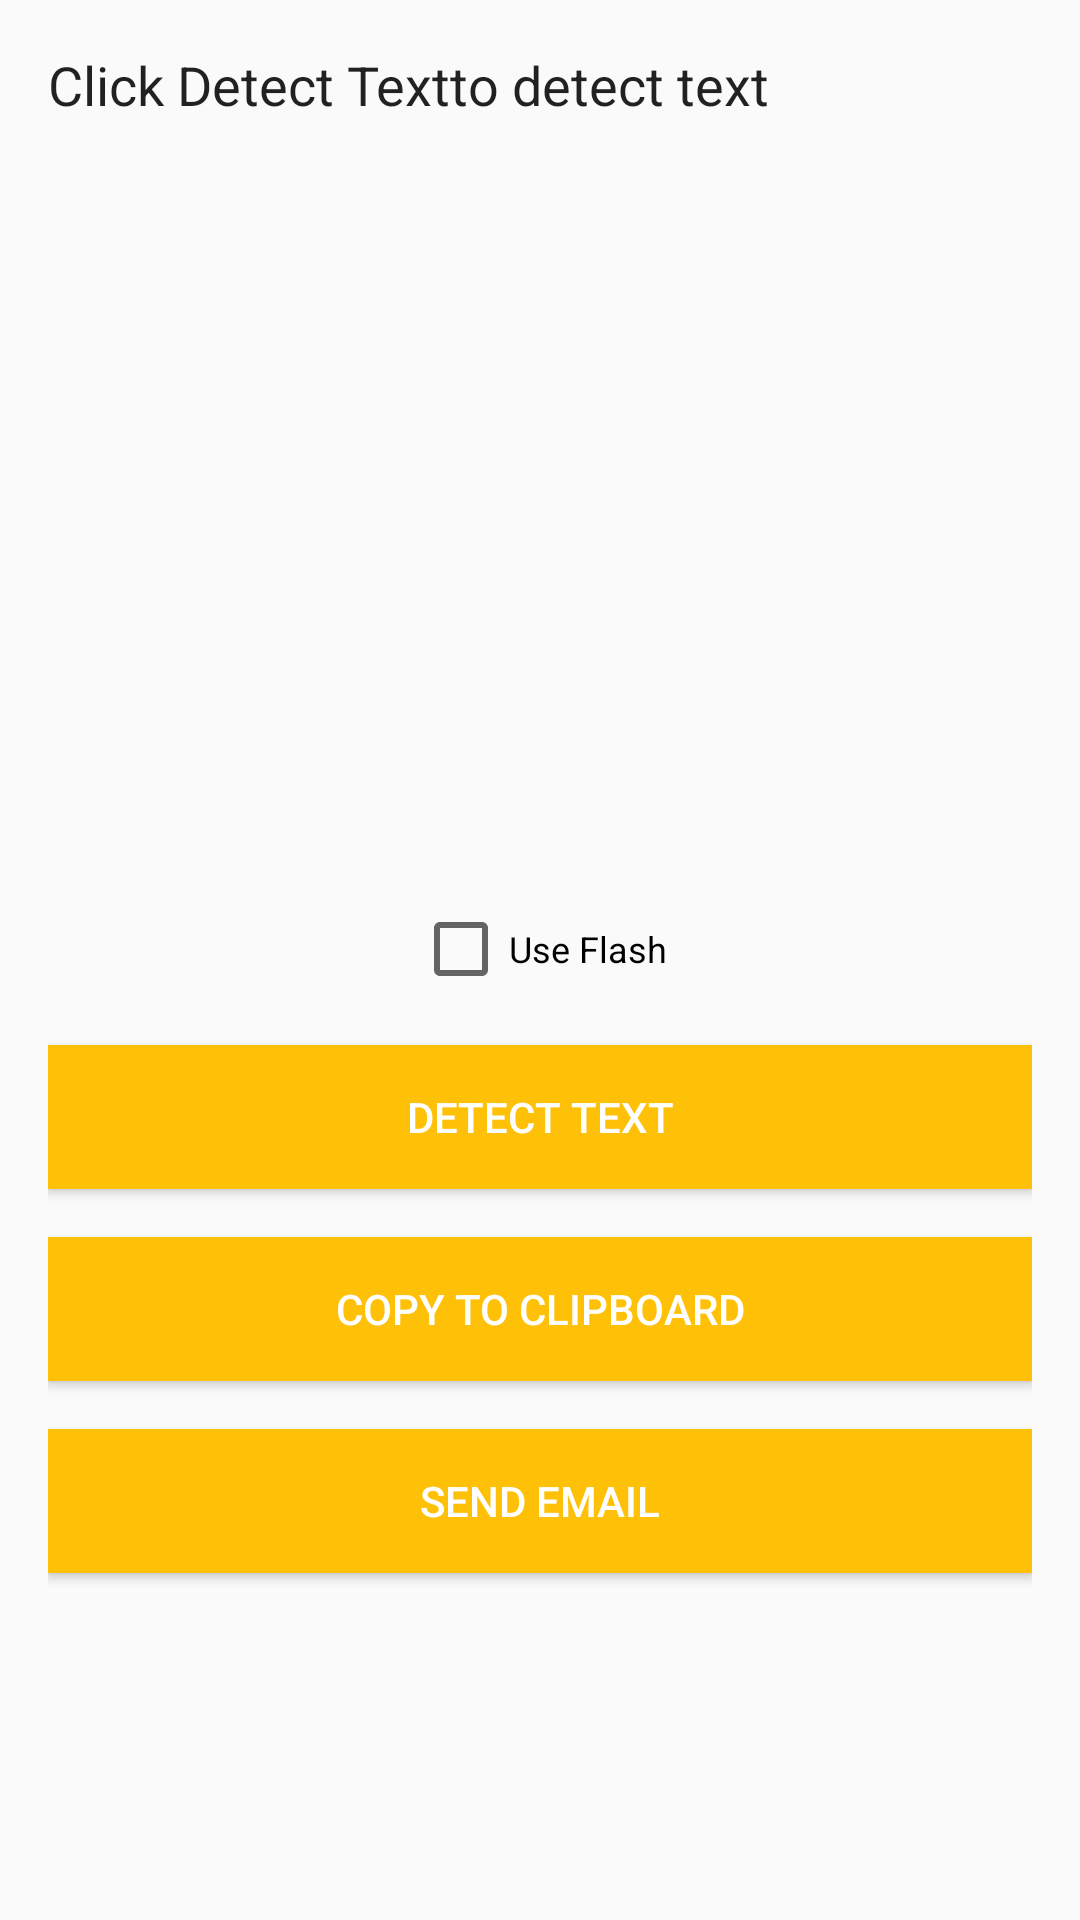

This screen was rendered from an Android layout file. Write that file and the resources it references.
<!-- AndroidManifest.xml: application theme AppTheme -->
<!-- res/layout/content_main.xml -->
<?xml version="1.0" encoding="utf-8"?>
<ScrollView
    xmlns:android="http://schemas.android.com/apk/res/android"
    xmlns:app="http://schemas.android.com/apk/res-auto"
    xmlns:tools="http://schemas.android.com/tools"
    android:id="@+id/content_main"
    android:layout_width="match_parent"
    android:layout_height="match_parent"
    android:scrollbars="none"
    android:paddingBottom="@dimen/activity_vertical_margin"
    android:paddingLeft="@dimen/activity_horizontal_margin"
    android:paddingRight="@dimen/activity_horizontal_margin"
    android:paddingTop="@dimen/activity_vertical_margin"
    android:fillViewport="true"
    app:layout_behavior="@string/appbar_scrolling_view_behavior"
    tools:context=".activities.MainActivity"
    tools:showIn="@layout/activity_main">

    <LinearLayout
        android:layout_width="match_parent"
        android:layout_height="wrap_content"
        android:orientation="vertical" >

        <TextView
            android:id="@+id/status_message"
            android:textSize="18sp"
            android:layout_width="match_parent"
            android:layout_height="wrap_content"
            android:textAppearance="?android:attr/textAppearanceLarge"
            android:text="@string/ocr_header" />

        <TextView
            android:id="@+id/text_value"
            android:textSize="12sp"
            android:layout_width="match_parent"
            android:layout_height="wrap_content"
            android:textAppearance="?android:attr/textAppearanceLarge"
            android:minHeight="@dimen/text_value_min_height"
            android:layout_margin="@dimen/small_margin"
            android:background="@drawable/dashed_border" />

        <CheckBox
            android:id="@+id/use_flash"
            android:layout_width="wrap_content"
            android:layout_height="wrap_content"
            android:text="@string/use_flash"
            android:textSize="12sp"
            android:layout_gravity="center"
            android:checked="false" />

        <Button
            android:id="@+id/read_text_button"
            android:layout_marginTop="@dimen/button_margin_top"
            android:layout_width="match_parent"
            android:layout_height="wrap_content"
            android:text="@string/read_text"
            android:background="@color/colorAccent"
            android:textColor="@android:color/white"/>

        <Button
            android:id="@+id/copy_text_button"
            android:layout_marginTop="@dimen/button_margin_top"
            android:layout_width="match_parent"
            android:layout_height="wrap_content"
            android:text="@string/copy_text"
            android:background="@color/colorAccent"
            android:textColor="@android:color/white"/>

        <Button
            android:id="@+id/mail_text_button"
            android:layout_marginTop="@dimen/button_margin_top"
            android:layout_width="match_parent"
            android:layout_height="wrap_content"
            android:text="@string/send_email_text"
            android:background="@color/colorAccent"
            android:textColor="@android:color/white"/>

    </LinearLayout>
</ScrollView>
<!-- res/layout/activity_main.xml (included above) -->
<?xml version="1.0" encoding="utf-8"?>

<android.support.design.widget.CoordinatorLayout
    xmlns:android="http://schemas.android.com/apk/res/android"
    xmlns:app="http://schemas.android.com/apk/res-auto"
    xmlns:tools="http://schemas.android.com/tools"
    android:layout_width="match_parent"
    android:layout_height="match_parent"
    tools:context=".activities.MainActivity">

    <android.support.design.widget.AppBarLayout
        android:layout_width="match_parent"
        android:layout_height="wrap_content"
        android:theme="@style/AppTheme.AppBarOverlay">

        <android.support.v7.widget.Toolbar
            android:id="@+id/toolbar"
            android:layout_width="match_parent"
            android:layout_height="?attr/actionBarSize"
            android:background="?attr/colorPrimary"
            app:popupTheme="@style/AppTheme.PopupOverlay" />

    </android.support.design.widget.AppBarLayout>

    <include layout="@layout/content_main" />

</android.support.design.widget.CoordinatorLayout>
<!-- resources referenced by this layout -->
<resources>
  <color name="colorAccent">#FFC107</color>
  <dimen name="activity_horizontal_margin">16dp</dimen>
  <dimen name="activity_vertical_margin">16dp</dimen>
  <dimen name="button_margin_top">16dp</dimen>
  <dimen name="small_margin">5dp</dimen>
  <dimen name="text_value_min_height">250dp</dimen>
  <string name="copy_text">Copy to clipboard</string>
  <string name="ocr_header">Click "Detect Text" to detect text</string>
  <string name="read_text">Detect Text</string>
  <string name="send_email_text">Send Email</string>
  <string name="use_flash">Use Flash</string>
  <style name="AppTheme.AppBarOverlay" parent="ThemeOverlay.AppCompat.Dark.ActionBar" />
  <style name="AppTheme.PopupOverlay" parent="ThemeOverlay.AppCompat.Light" />
  <style name="AppTheme" parent="Theme.AppCompat.Light.DarkActionBar">
          
          <item name="colorPrimary">@color/colorPrimary</item>
          <item name="colorPrimaryDark">@color/colorPrimaryDark</item>
          <item name="colorAccent">@color/colorAccent</item>
      </style>
  <color name="colorPrimary">#03A9F4</color>
  <color name="colorPrimaryDark">#2196F3</color>
</resources>
